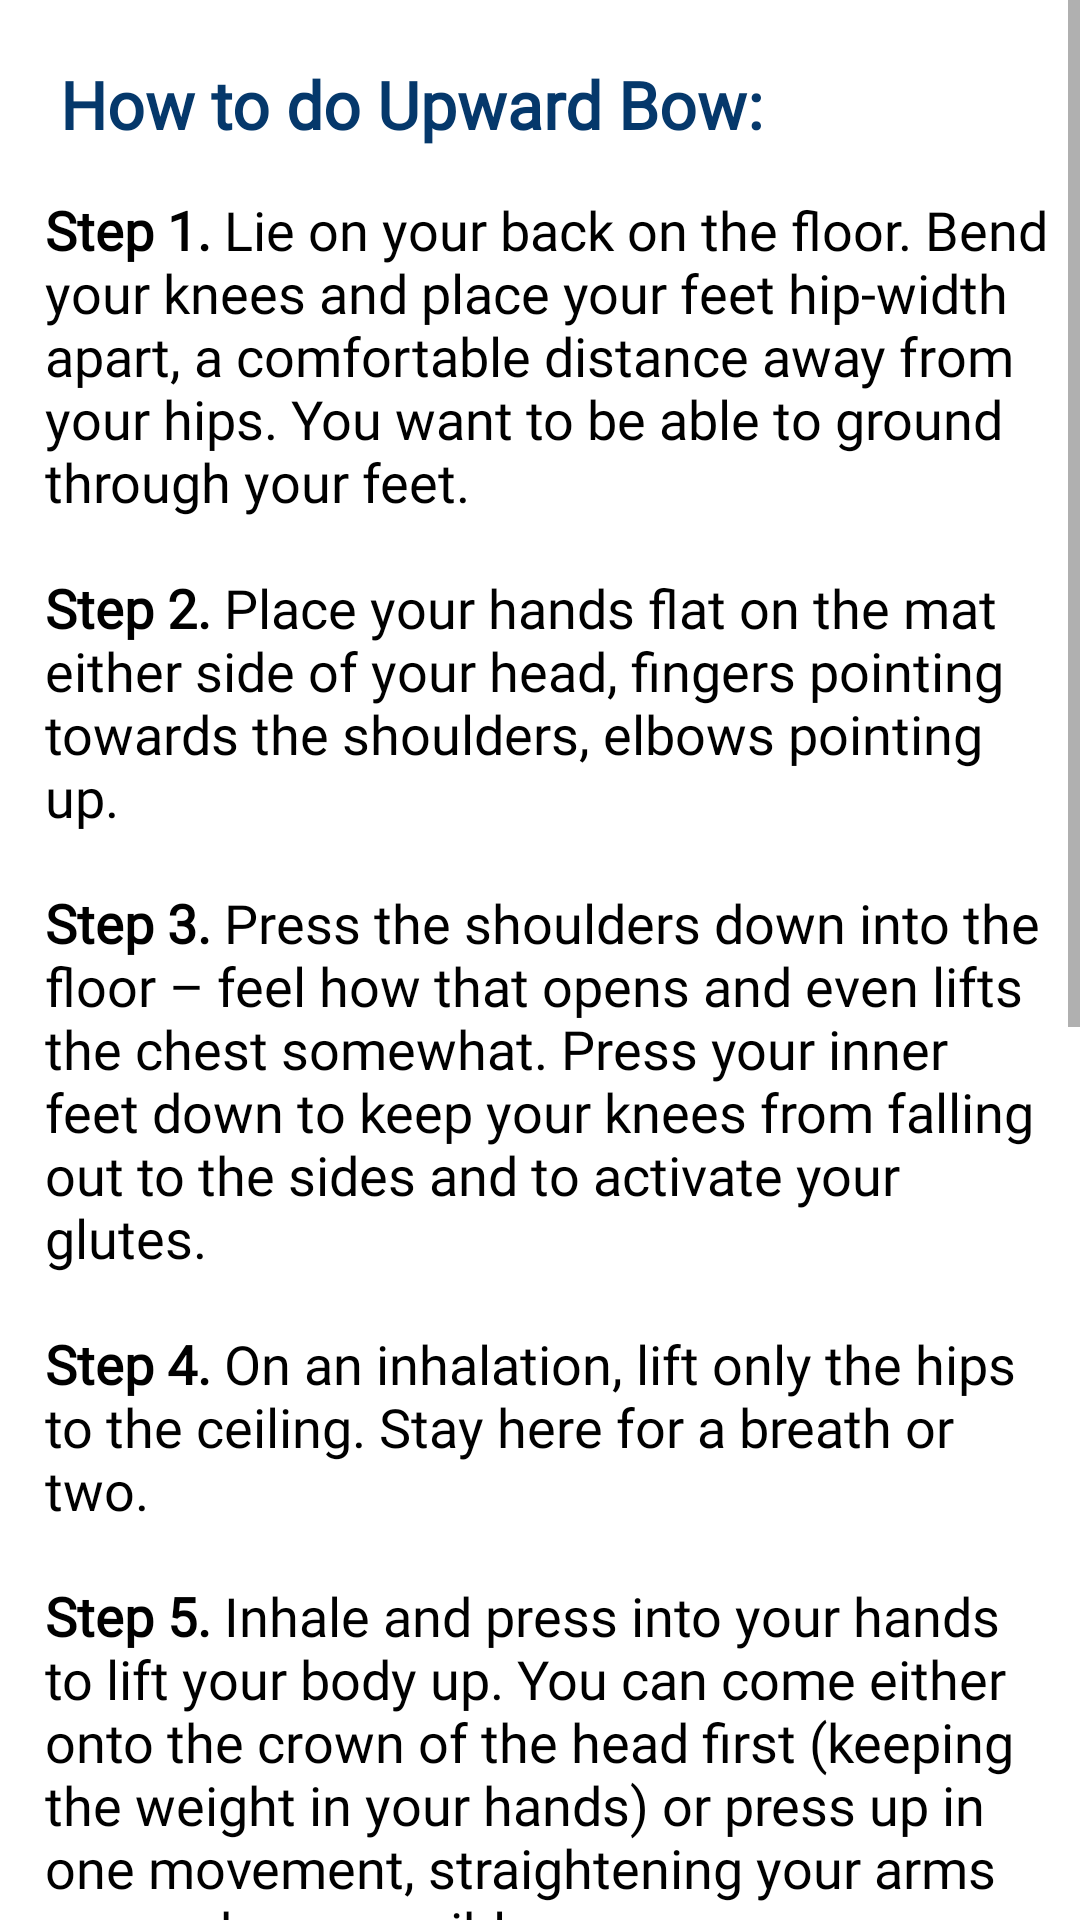

The Android layout XML behind this screen, and the referenced resources:
<!-- AndroidManifest.xml: application theme Theme.MyFitnessPal -->
<!-- res/layout/activity_upwardbow.xml -->
<?xml version="1.0" encoding="utf-8"?>
<RelativeLayout
    xmlns:android="http://schemas.android.com/apk/res/android"
    android:layout_width="match_parent"
    android:layout_height="match_parent"
    android:background="@color/white">

    <ScrollView
        android:layout_width="match_parent"
        android:layout_height="match_parent">
        <LinearLayout
            android:orientation="vertical"
            android:layout_width="match_parent"
            android:layout_height="match_parent">
            <TextView
                android:layout_width="wrap_content"
                android:layout_height="wrap_content"
                android:text="How to do Upward Bow:"
                android:textSize="22sp"
                android:layout_marginTop="20dp"
                android:layout_marginLeft="20dp"
                android:layout_marginStart="20dp"
                android:fontFamily="@font/raleway"
                android:textStyle="bold"
                android:textColor="#05386B"/>

            <LinearLayout
                android:layout_width="wrap_content"
                android:layout_height="wrap_content"
                android:orientation="vertical"
                android:layout_marginTop="15dp"
                android:layout_marginStart="15dp"
                android:layout_marginLeft="10dp"
                android:layout_marginBottom="10dp"
                android:paddingRight="9dp">

                <TextView
                    android:layout_width="wrap_content"
                    android:layout_height="wrap_content"
                    android:text="@string/upward_bow"
                    android:textSize="18sp"
                    android:fontFamily="@font/raleway"
                    android:textColor="@color/black"/>

                <ImageView
                    android:layout_width="387dp"
                    android:layout_height="144dp"
                    android:paddingTop="30dp"
                    android:src="@drawable/upward_bow" />
            </LinearLayout>

            <TextView
                android:id="@+id/time"
                android:layout_width="wrap_content"
                android:layout_height="wrap_content"
                android:text="00:15"
                android:layout_gravity="center"
                android:textSize="20sp"
                android:layout_marginTop="10dp"
                android:textColor="#555657"/>

            <androidx.appcompat.widget.AppCompatButton
                android:id="@+id/startButton"
                android:layout_width="wrap_content"
                android:layout_height="wrap_content"
                android:background="@drawable/custom_button"
                android:text="START"
                android:textColor="#b1ccbd"
                android:textStyle="italic"
                android:textSize="20sp"
                android:layout_gravity="center"
                android:layout_marginTop="20dp"
                android:layout_marginBottom="30dp"/>
        </LinearLayout>
    </ScrollView>
</RelativeLayout>
<!-- resources referenced by this layout -->
<resources>
  <color name="black">#FF000000</color>
  <color name="white">#FFFFFFFF</color>
  <!-- drawable custom_button (drawable) -->
  <?xml version="1.0" encoding="utf-8"?>
  <shape xmlns:android="http://schemas.android.com/apk/res/android">
      <gradient android:startColor="#242b27" android:endColor="#374E40" android:angle="90"/>
      <corners android:radius="20dp"/>
  </shape>
  <string name="upward_bow"><b>Step 1.</b> Lie on your back on the floor. Bend your knees and place your feet hip-width apart, a comfortable distance away from your hips. You want to be able to ground through your feet.\n\n<b>Step 2.</b> Place your hands flat on the mat either side of your head, fingers pointing towards the shoulders, elbows pointing up.\n\n<b>Step 3.</b> Press the shoulders down into the floor – feel how that opens and even lifts the chest somewhat. Press your inner feet down to keep your knees from falling out to the sides and to activate your glutes.\n\n<b>Step 4.</b> On an inhalation, lift only the hips to the ceiling. Stay here for a breath or two.\n\n<b>Step 5.</b> Inhale and press into your hands to lift your body up. You can come either onto the crown of the head first (keeping the weight in your hands) or press up in one movement, straightening your arms as much as possible.\n\n<b>Step 6.</b> Once up in Wheel pose, think about length in the front body and an even arch in your back so you are not hinging in the lower back – you may scoop your tailbone forward slightly.\n\n<b>Step 7.</b> To come out, exhale and look up to the ceiling as you lower yourself down to the floor, chin to your chest, taking care not to land directly on the top of your head. </string>
  <style name="Theme.MyFitnessPal" parent="Theme.MaterialComponents.DayNight.NoActionBar">
          
          <item name="colorPrimary">@color/purple_500</item>
          <item name="colorPrimaryVariant">@color/purple_700</item>
          <item name="colorOnPrimary">@color/white</item>
          
          <item name="colorSecondary">@color/teal_200</item>
          <item name="colorSecondaryVariant">@color/teal_700</item>
          <item name="colorOnSecondary">@color/black</item>
          
          <item name="android:statusBarColor">?attr/colorPrimaryVariant</item>
          
      </style>
  <color name="purple_500">#FF6200EE</color>
  <color name="purple_700">#FF3700B3</color>
  <color name="teal_200">#FF03DAC5</color>
  <color name="teal_700">#FF018786</color>
</resources>
